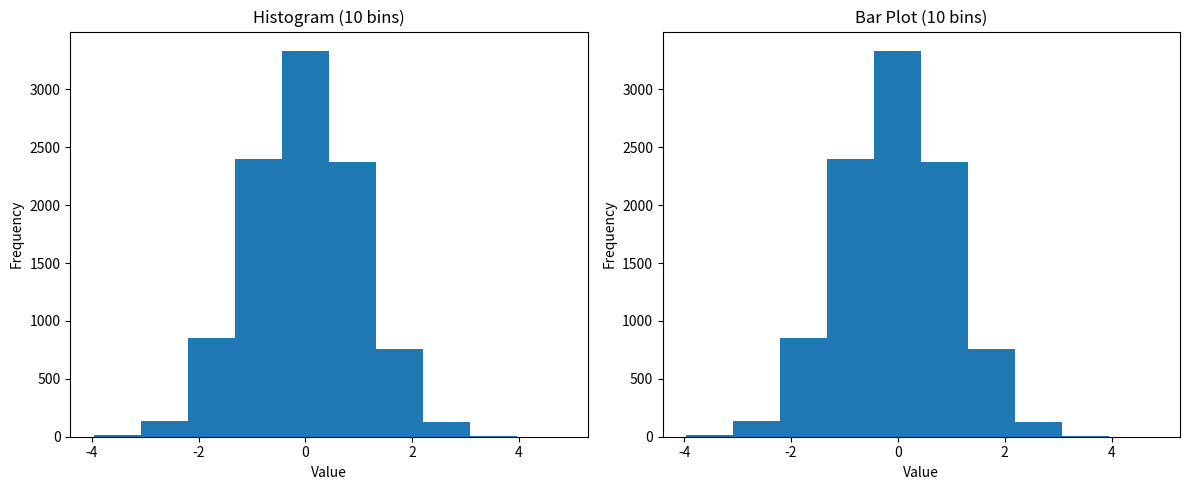

This figure's Python source:
import numpy as np
import matplotlib.pyplot as plt

data = np.random.normal(loc=0, scale=1, size=10000)
bins = 10
fig, axes = plt.subplots(1, 2, figsize=(12, 5))


axes[0].hist(data, bins=bins)
axes[0].set_title("Histogram (10 bins)")
axes[0].set_xlabel("Value")
axes[0].set_ylabel("Frequency")

counts, bin_edges = np.histogram(data, bins=bins)

bin_centers = (bin_edges[:-1] + bin_edges[1:]) / 2

axes[1].bar(bin_centers, counts, width=(bin_edges[1] - bin_edges[0]))
axes[1].set_title("Bar Plot (10 bins)")
axes[1].set_xlabel("Value")
axes[1].set_ylabel("Frequency")

plt.tight_layout()

plt.show()
